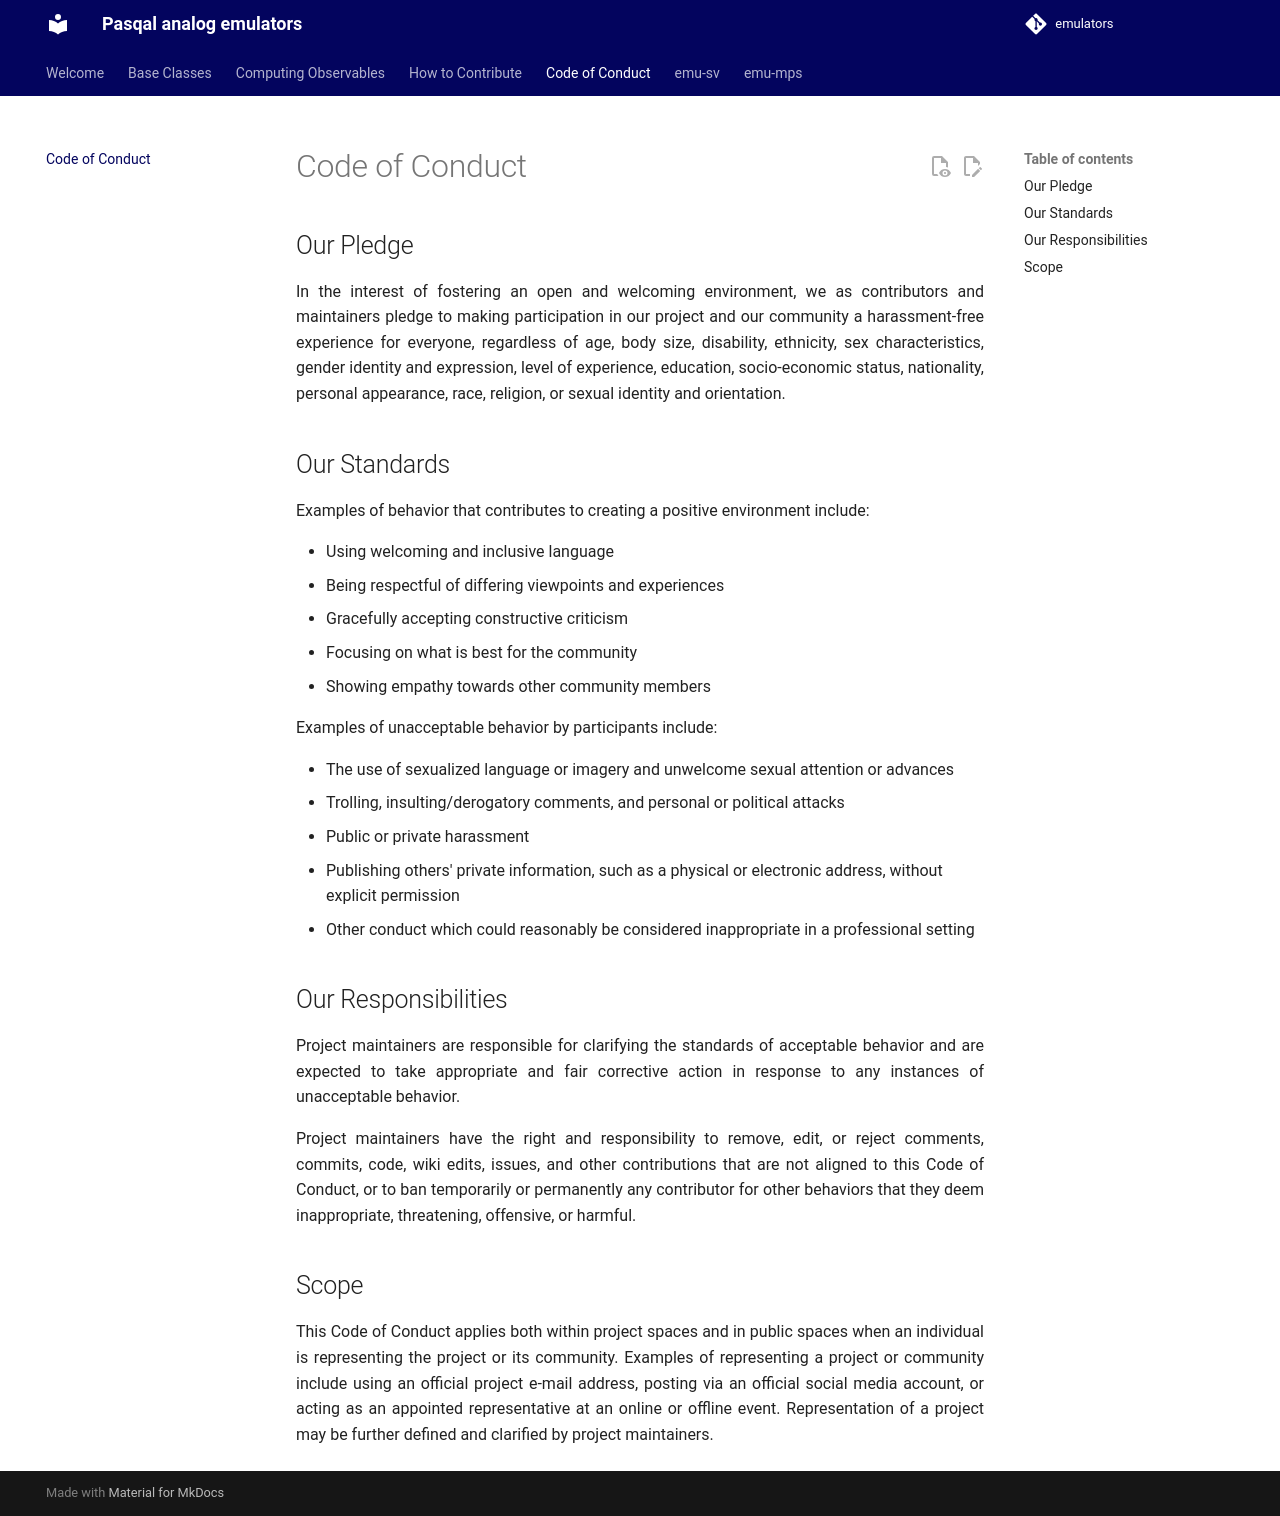

repository: pasqal-io/emulators · page: v2.10.1/CODE_OF_CONDUCT/index.html · generator: mkdocs

# Code of Conduct

## Our Pledge

In the interest of fostering an open and welcoming environment, we as contributors and maintainers pledge to making participation in our project and our community a harassment-free experience for everyone, regardless of age, body size, disability, ethnicity, sex characteristics, gender identity and expression, level of experience, education, socio-economic status, nationality, personal appearance, race, religion, or sexual identity and orientation.

## Our Standards

Examples of behavior that contributes to creating a positive environment include:

- Using welcoming and inclusive language
- Being respectful of differing viewpoints and experiences
- Gracefully accepting constructive criticism
- Focusing on what is best for the community
- Showing empathy towards other community members

Examples of unacceptable behavior by participants include:

- The use of sexualized language or imagery and unwelcome sexual attention or advances
- Trolling, insulting/derogatory comments, and personal or political attacks
- Public or private harassment
- Publishing others' private information, such as a physical or electronic address, without explicit permission
- Other conduct which could reasonably be considered inappropriate in a professional setting

## Our Responsibilities

Project maintainers are responsible for clarifying the standards of acceptable behavior and are expected to take appropriate and fair corrective action in response to any instances of unacceptable behavior.

Project maintainers have the right and responsibility to remove, edit, or reject comments, commits, code, wiki edits, issues, and other contributions that are not aligned to this Code of Conduct, or to ban temporarily or permanently any contributor for other behaviors that they deem inappropriate, threatening, offensive, or harmful.

## Scope

This Code of Conduct applies both within project spaces and in public spaces when an individual is representing the project or its community. Examples of representing a project or community include using an official project e-mail address, posting via an official social media account, or acting as an appointed representative at an online or offline event. Representation of a project may be further defined and clarified by project maintainers.
